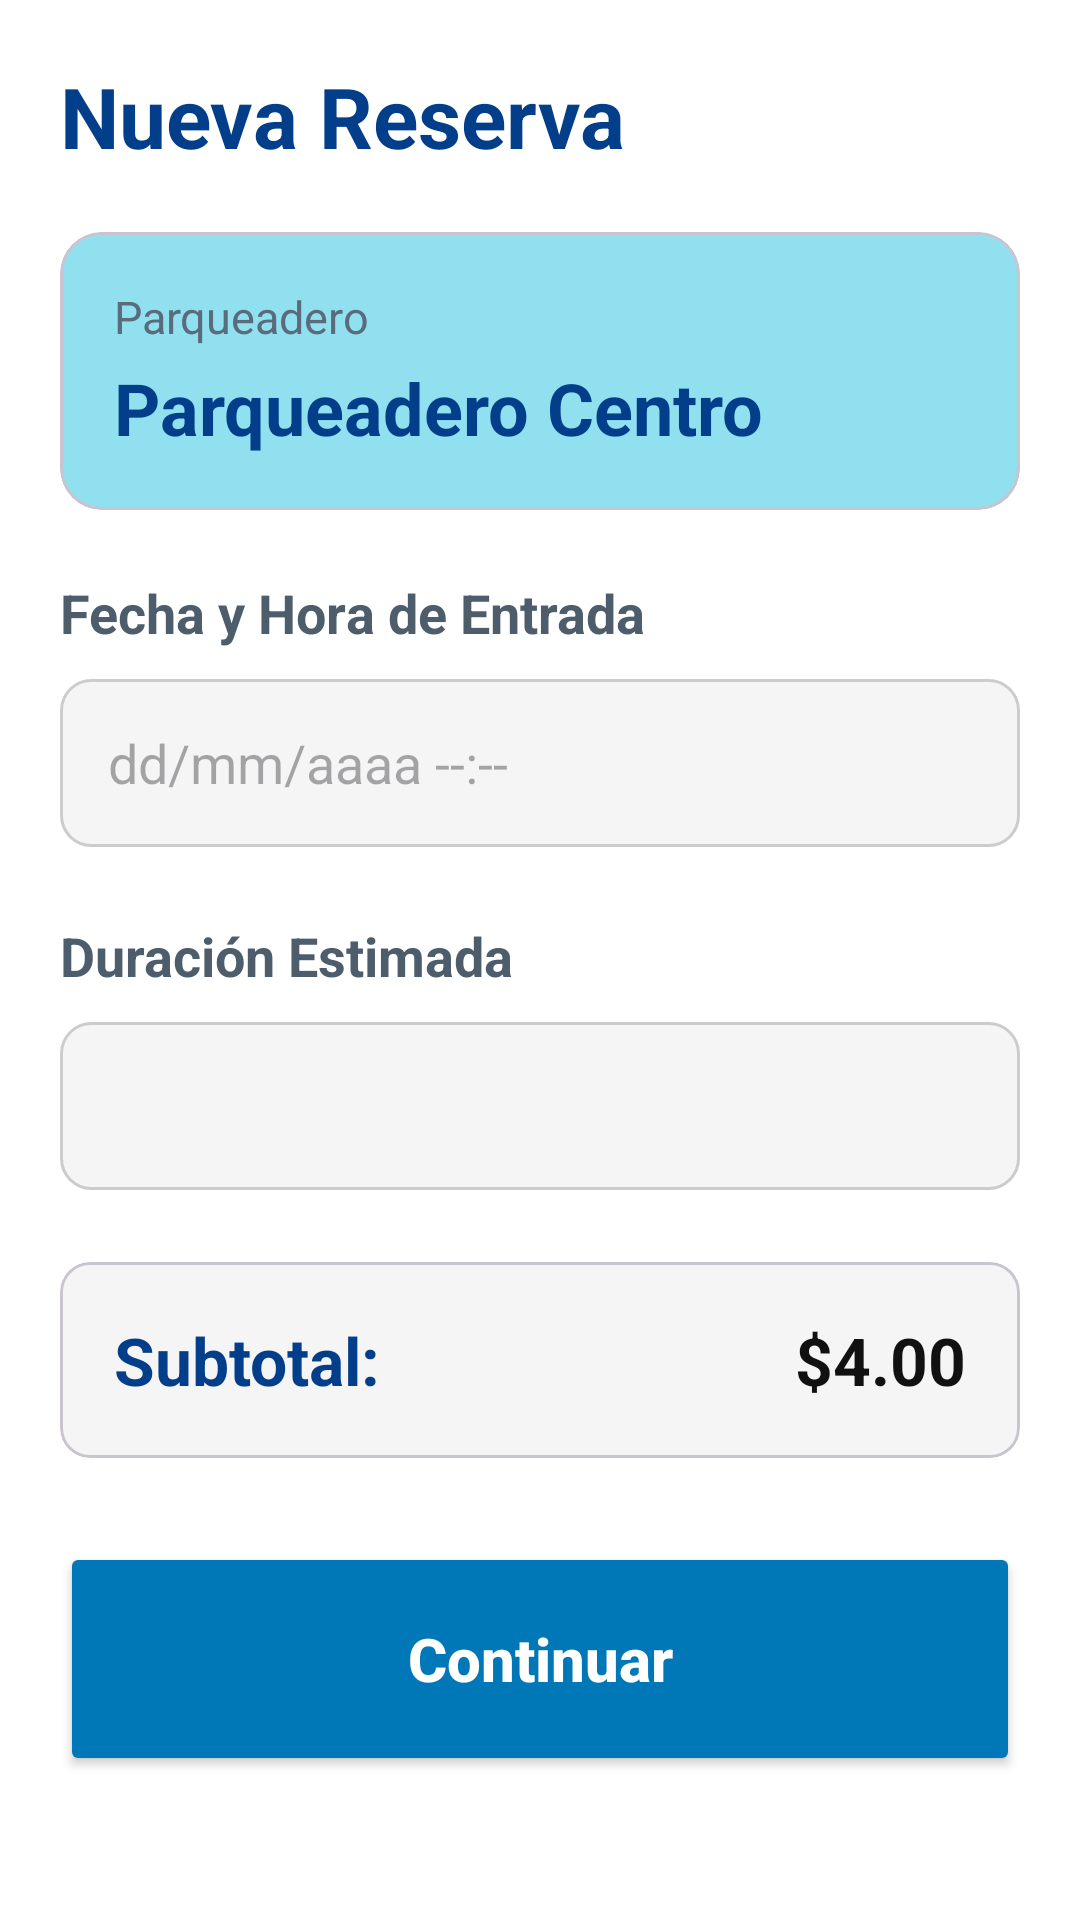

Android layout source for this screen:
<!-- AndroidManifest.xml: application theme Theme.ParkNow1 -->
<!-- res/layout/fragment_reservation.xml -->
<?xml version="1.0" encoding="utf-8"?>
<ScrollView
    xmlns:android="http://schemas.android.com/apk/res/android"
    xmlns:app="http://schemas.android.com/apk/res-auto"
    android:layout_width="match_parent"
    android:layout_height="match_parent"
    android:background="@color/blanco">

    <LinearLayout
        android:layout_width="match_parent"
        android:layout_height="wrap_content"
        android:orientation="vertical"
        android:padding="20dp">

        
        <TextView
            android:layout_width="wrap_content"
            android:layout_height="wrap_content"
            android:text="Nueva Reserva"
            android:textSize="28sp"
            android:textStyle="bold"
            android:textColor="@color/azul_oscuro"
            android:layout_marginBottom="20dp"/>

        
        <com.google.android.material.card.MaterialCardView
            android:layout_width="match_parent"
            android:layout_height="wrap_content"
            app:cardCornerRadius="14dp"
            app:cardElevation="0dp"
            android:backgroundTint="@color/celeste"
            android:layout_marginBottom="22dp">

            <LinearLayout
                android:layout_width="match_parent"
                android:layout_height="wrap_content"
                android:orientation="vertical"
                android:padding="18dp">

                <TextView
                    android:layout_width="wrap_content"
                    android:layout_height="wrap_content"
                    android:text="Parqueadero"
                    android:textColor="#5A6B7B"
                    android:textSize="15sp"/>

                <TextView
                    android:id="@+id/txtParkingName"
                    android:layout_width="wrap_content"
                    android:layout_height="wrap_content"
                    android:text="Parqueadero Centro"
                    android:textStyle="bold"
                    android:textSize="24sp"
                    android:textColor="@color/azul_oscuro"
                    android:layout_marginTop="4dp"/>

            </LinearLayout>

        </com.google.android.material.card.MaterialCardView>

        
        <TextView
            android:layout_width="wrap_content"
            android:layout_height="wrap_content"
            android:text="Fecha y Hora de Entrada"
            android:textStyle="bold"
            android:textColor="#4E5D6C"
            android:textSize="18sp"
            android:layout_marginBottom="10dp"/>

        <EditText
            android:id="@+id/etFechaHora"
            android:layout_width="match_parent"
            android:layout_height="56dp"
            android:hint="dd/mm/aaaa --:--"
            android:paddingHorizontal="16dp"
            android:textSize="18sp"
            android:background="@drawable/bg_input"
            android:focusable="false"
            android:layout_marginBottom="24dp"/>

        
        <TextView
            android:layout_width="wrap_content"
            android:layout_height="wrap_content"
            android:text="Duración Estimada"
            android:textStyle="bold"
            android:textColor="#4E5D6C"
            android:textSize="18sp"
            android:layout_marginBottom="10dp"/>

        <Spinner
            android:id="@+id/spinnerDuracion"
            android:layout_width="match_parent"
            android:layout_height="56dp"
            android:background="@drawable/bg_input"
            android:paddingHorizontal="12dp"
            android:layout_marginBottom="24dp"/>

        
        <com.google.android.material.card.MaterialCardView
            android:layout_width="match_parent"
            android:layout_height="wrap_content"
            app:cardCornerRadius="10dp"
            app:cardElevation="0dp"
            android:backgroundTint="#F5F5F5"
            android:layout_marginBottom="28dp">

            <LinearLayout
                android:layout_width="match_parent"
                android:layout_height="wrap_content"
                android:orientation="horizontal"
                android:padding="18dp"
                android:gravity="center_vertical">

                <TextView
                    android:layout_width="0dp"
                    android:layout_height="wrap_content"
                    android:layout_weight="1"
                    android:text="Subtotal:"
                    android:textStyle="bold"
                    android:textSize="22sp"
                    android:textColor="@color/azul_oscuro"/>

                <TextView
                    android:id="@+id/txtSubtotal"
                    android:layout_width="wrap_content"
                    android:layout_height="wrap_content"
                    android:text="$4.00"
                    android:textStyle="bold"
                    android:textSize="22sp"
                    android:textColor="#111111"/>

            </LinearLayout>

        </com.google.android.material.card.MaterialCardView>

        
        <Button
            android:id="@+id/btnContinuar"
            android:layout_width="match_parent"
            android:layout_height="78dp"
            android:text="Continuar"
            android:textAllCaps="false"
            android:textStyle="bold"
            android:textSize="20sp"
            android:textColor="@color/blanco"
            android:backgroundTint="@color/azul_medio"/>

    </LinearLayout>

</ScrollView>
<!-- resources referenced by this layout -->
<resources>
  <color name="azul_medio">#0077B6</color>
  <color name="azul_oscuro">#023E8A</color>
  <color name="blanco">#FFFFFF</color>
  <color name="celeste">#90E0EF</color>
  <!-- drawable bg_input (drawable) -->
  <?xml version="1.0" encoding="utf-8"?>
  <shape xmlns:android="http://schemas.android.com/apk/res/android">
      <solid android:color="#F5F5F5"/>
  
      <corners android:radius="10dp"/>
  
      <stroke
          android:width="1dp"
          android:color="#CCCCCC"/>
  
      <padding
          android:left="10dp"
          android:top="10dp"
          android:right="10dp"
          android:bottom="10dp"/>
  </shape>
  <style name="Theme.ParkNow1" parent="Base.Theme.ParkNow1" />
  <style name="Base.Theme.ParkNow1" parent="Theme.Material3.DayNight.NoActionBar">
          
          
      </style>
</resources>
